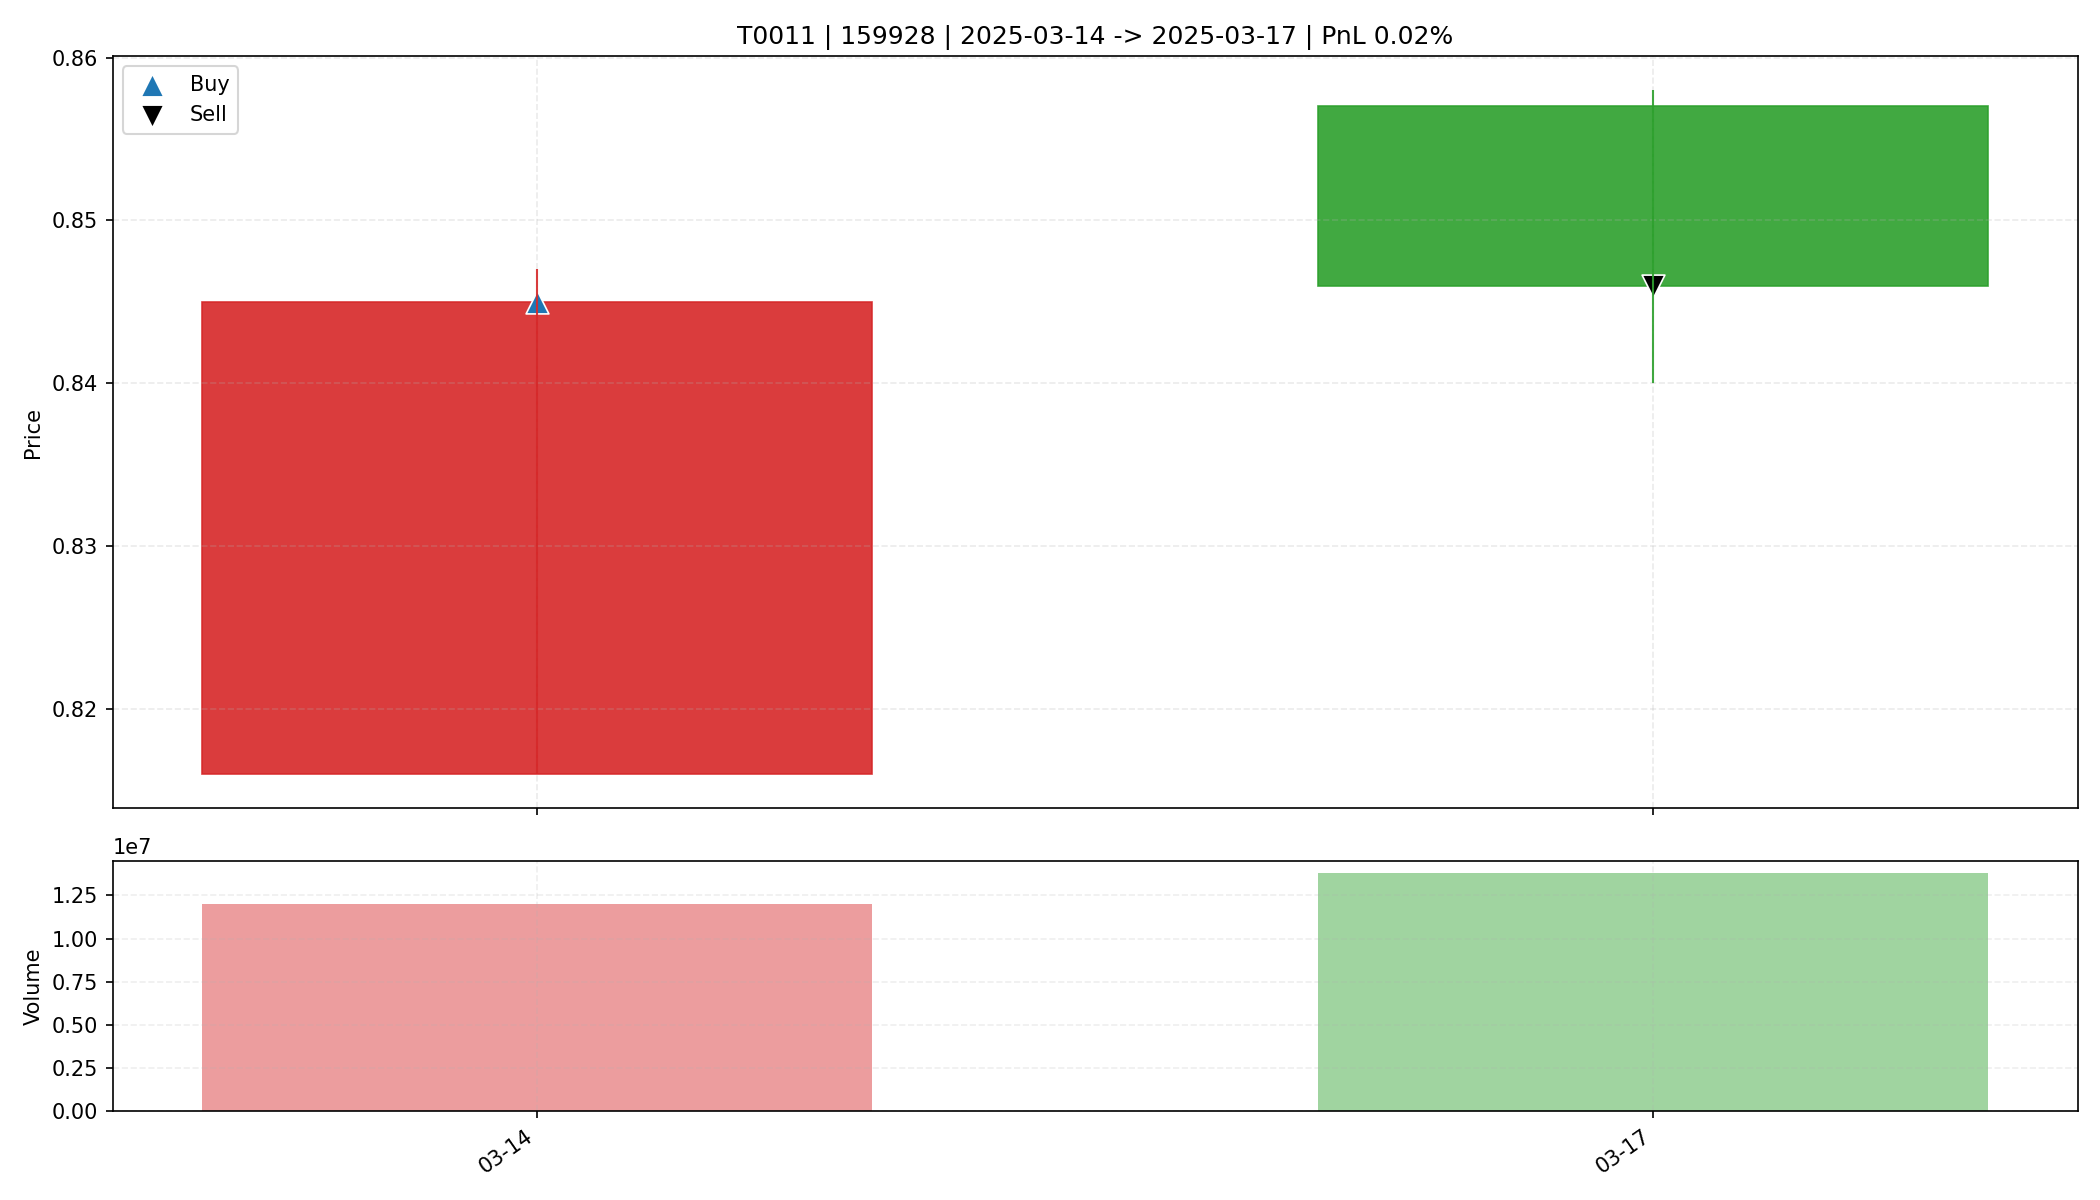

The table this chart was drawn from, first rows:
date, open, high, low, close, amount, volume, trade_id, code, buy_date, sell_date, buy_price, sell_price, matched_shares, buy_reason, sell_reason, sell_profit_pct, sell_hold_days, is_buy_day, is_sell_day, holding_day_index
2025-03-14, 0.816, 0.847, 0.816, 0.845, 1006639040, 12026251, T0011, 159928, 2025-03-14, 2025-03-17, 0.845, 0.846, 18900, 前10日振幅5.2%, 阳线涨幅3.6%, 突破均线, 放量1.9倍(温和+爆发…, 主动止盈半仓-放量滞涨(涨幅-1.28%<1.00%, 量比前5日均量2.24>…, 0.01827, 1.0, True, False, 0
2025-03-17, 0.857, 0.858, 0.84, 0.846, 1173416192, 13821604, T0011, 159928, 2025-03-14, 2025-03-17, 0.845, 0.846, 18900, 前10日振幅5.2%, 阳线涨幅3.6%, 突破均线, 放量1.9倍(温和+爆发…, 主动止盈半仓-放量滞涨(涨幅-1.28%<1.00%, 量比前5日均量2.24>…, 0.01827, 1.0, False, True, 1
